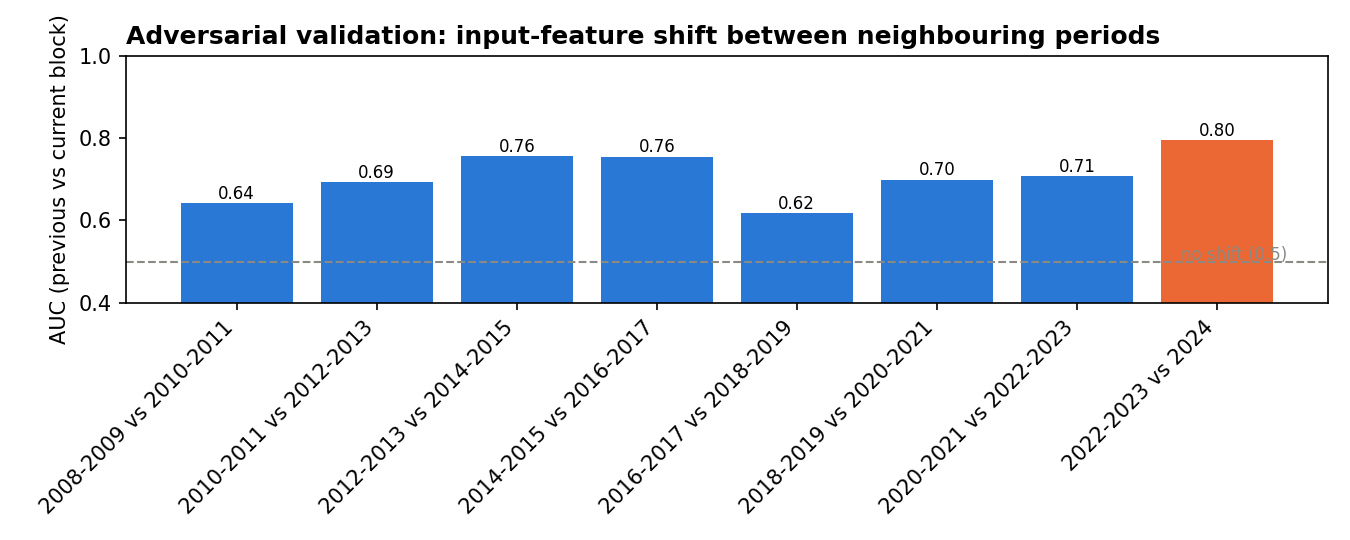

The data file committed next to this chart (first rows):
compare, n_prev, n_cur, AUC, top shifted features
2008-2009 vs 2010-2011, 181, 322, 0.6422, nws_hours_since_warning, noaa_count_7d, …
2010-2011 vs 2012-2013, 322, 298, 0.6925, nws_hours_since_warning, nws_warn_7d, no…
2012-2013 vs 2014-2015, 298, 216, 0.7574, month_sin, start_month, climate_region_N…
2014-2015 vs 2016-2017, 216, 238, 0.7555, start_month, month_sin, nws_hours_since_…
2016-2017 vs 2018-2019, 238, 454, 0.6178, noaa_count_7d, nws_hours_since_warning, …
2018-2019 vs 2020-2021, 454, 685, 0.6994, nws_warn_7d, nws_hours_since_warning, no…
2020-2021 vs 2022-2023, 685, 590, 0.7091, nws_hours_since_warning, nws_warn_7d, no…
2022-2023 vs 2024, 590, 505, 0.7953, nerc_region_PR, climate_region_missing, …
